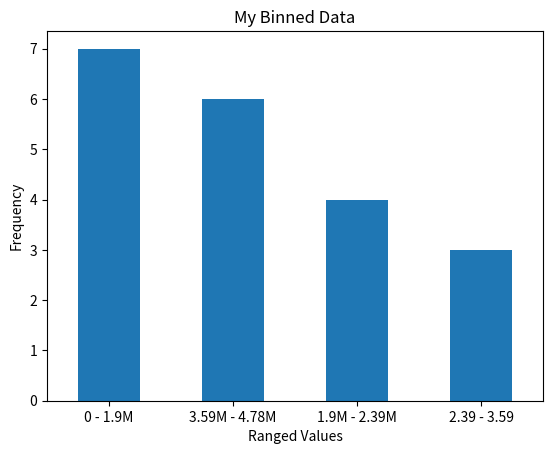

Python code for this plot:
import numpy as np
import pandas as pd
import matplotlib.pyplot as matplt

letters = pd.Series(list('hnvidduckkqxwymbimkccexbkmqygkxoyndmcxnwqarhyffsjpsrabtjzsypmzadfavyrnndndvswreauxovncxtwzpwejilzjrmmbbgbyxvjtewqthafnbkqplarokkyydtubbmnexoypulzwfhqvckdpqtpoppzqrmcvhhpwgjwupgzhiofohawytlsiyecuproguy'))
print(letters.value_counts().nlargest(n=1, keep="all"))
print(letters.value_counts().nsmallest(n=1, keep="all"))
#%%
def total_vowels(lis):
    count = 0
    for i in lis:
        if i in 'aeiou':
            count = count + 1
    return count

letter_vowels = (letters.apply(total_vowels)).sum()
print(letter_vowels)
print(letters.size - letter_vowels)
print(letters.str.upper())
#%%

top_6 = letters.value_counts().nlargest(n=6, keep='all')
top_6.plot.bar()
#%%
numbers = pd.Series(['$796,459.41', '$278.60', '$482,571.67', '$4,503,915.98', '$2,121,418.3', '$1,260,813.3', '$87,231.01', '$1,509,175.45', '$4,138,548.00', '$2,848,913.80', '$594,715.39', '$4,789,988.17', '$4,513,644.5', '$3,191,059.97', '$1,758,712.24', '$4,338,283.54', '$4,738,303.38', '$2,791,759.67', '$769,681.94', '$452,650.23'])

print(type(numbers))
print(numbers.size)
numbers_float = numbers.str.replace("$", "").str.replace(",", "").astype(float)
print(numbers_float)
#%%
print(numbers_float.nlargest(n=1, keep="all").values[0])
print(numbers_float.nsmallest(n=1, keep="all").values[0])
print(str(numbers_float.nsmallest(n=1, keep="all").values[0]) + "-" + str(numbers_float.nlargest(n=1, keep="all").values[0]))
#%%
binned = pd.cut(numbers_float, 4, labels=["0 - 1.9M", "1.9M - 2.39M", "2.39 - 3.59",  "3.59M - 4.78M"]).value_counts()
matplt.clf()

binned.plot.bar()

matplt.title('My Binned Data')
matplt.ylabel('Frequency')
matplt.xticks(rotation=0)
matplt.xlabel('Ranged Values')
matplt.show()